pico-8 play session: hold → + tap 🅾

[t = 1 s] hold → ~1s, tap 🅾 ~2×
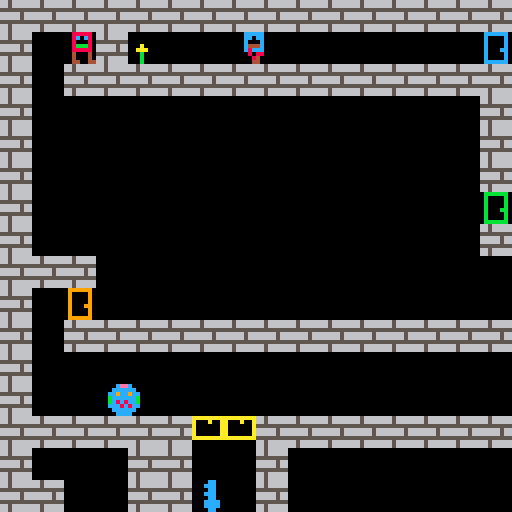
[t = 2 s] hold → ~2s, tap 🅾 ~4×
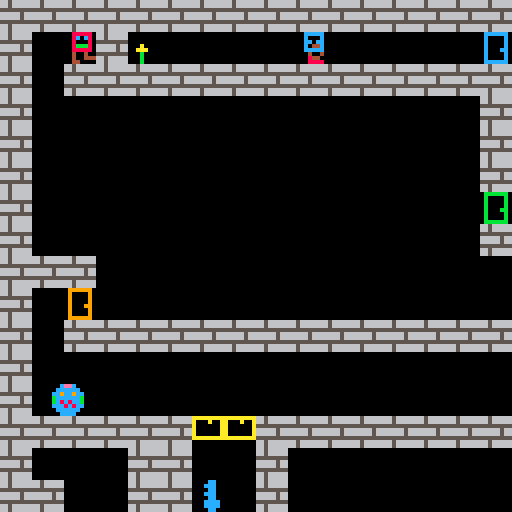
[t = 4 s] hold → ~4s, tap 🅾 ~7×
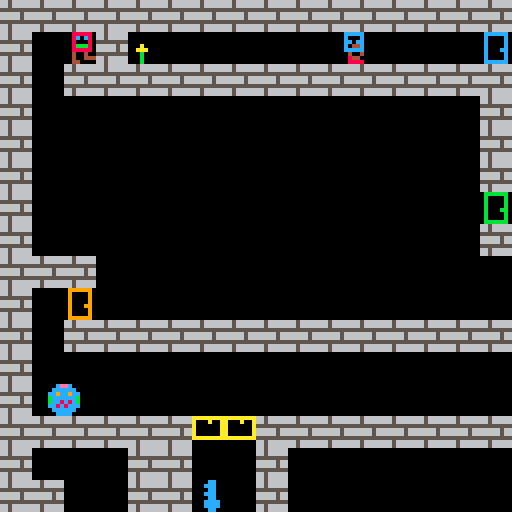

pico-8 cartridge
version 42
__lua__
--engine
p1={}

--globals
g=
{
 grav=0.4, -- gravity per frame
 maxdy=5,
 maxjumpframe=8,
 -- we move to another screen after camshft pixels
 -- this allows the final block on a screen to be displayed
 -- as the first block on the next screen.
 camshft=120,
 max_flowers=0,
 finished=false
}

--camera
c=
{
 x=0,
 y=0
}

keys={}
enemies={}

function _init()
 build_dynamic_items()
end

function _update()
 player_update(p1)
 foreach(enemies, enemy_update)
end

function _draw()
 cls() --clear the screen
 camera(c.x, c.y)
 map()
 actor_draw(p1)
 foreach(enemies, actor_draw)
 foreach(keys, actor_draw)
 	
 if p1.isdead then
  print("game over",c.x+50,c.y+60,8)
 end
 if g.finished then
  print("done game",c.x+50,c.y+60,12)
 end
end

function range_overlaps(a1,a2,b1,b2)
 if a1>=b1 and a1<b2 then
  return true
 elseif a2>b1 and a2<(b2-1) then
  return true
 end
 return false
end

function items_colliding(a,b)
 return range_overlaps(a.x,a.x+8,b.x,b.x+8) and
  range_overlaps(a.y,a.y+8,b.y,b.y+8)
end

function player_jump(p)
 --if on the ground and the
 --user presses x,c,or,up...
 local jumppressednew = (btn(2) or btn(4) or btn(5))
 if jumppressednew and not p.jumppressed then
  if p.isgrounded then
   p.dy=-p.jumpvel
   p.jumpframe=1
   sfx(2)
  end
 elseif jumppressednew then
  if p.jumpframe>0 then
   p.dy=-p.jumpvel
   p.jumpframe+=1
   if p.jumpframe>=g.maxjumpframe then
    p.jumpframe=0
   end
  end
 else
  p.jumpframe=0
 end
 p.jumppressed = jumppressednew
end

function player_anim(p)
 
 if p.isdead then
  p.spr_index = 1
  p.spr_table=p.spr_dead
  return
 end
 
 if p.isgrounded ~= p.isgrounded_last then
  if not p.isgrounded then
   p.spr_table=p.spr_jump
  end
  p.spr_index=1
  p.spr_time=0
 end
 
 if p.isgrounded then
  local last_table=p.spr_table
	 if p.dx == 0 then
   p.spr_table=p.spr_stand
	 else
   p.spr_table=p.spr_walk
   p.spr_reverse=(p.dx<0)
		end
		if last_table~=p.spr_table then
		 p.spr_index=1
		end
 end
  
 actor_anim(p)
end

function player_update(p)

 if p.isdead then return end
 if g.finished then return end
 
 --remember where we started
 local startx=p1.x
 
 player_jump(p1)
   
 --walk
 --
   
 p1.dx=0
 if btn(0) then --left
  p1.dx=-2
 end
 if btn(1) then --right
  p1.dx=2
 end
   
 --move the player left/right
 p1.x+=p1.dx
   
 --hit side walls
 --
   
 --check for walls in the
 --direction we are moving.
 local xoffset=0
 if p1.dx>0 then xoffset=7 end
   
 --look for a wall
 local h=mget((p1.x+xoffset)/8,(p1.y+7)/8)
 if fget(h,0) then
  --they hit a wall so move them
  --back to their original pos.
  --it should really move them to
  --the edge of the wall but this
  --mostly works and is simpler.
  p1.x=startx
 end
   
 --accumulate gravity
 p1.dy+=g.grav
 if p1.dy > g.maxdy then p1.dy=g.maxdy end
   
  --fall
  p1.y+=p1.dy

  --hit floor
  --
   
  --check bottom center of the
  --player.
  local v=mget((p1.x+4)/8,(p1.y+8)/8)
   
  --assume they are floating 
  --until we determine otherwise
  p1.isgrounded=false
   
  --only check for floors when
  --moving downward
  if p1.dy>=0 then
   --look for a solid tile
   if fget(v,0) then
    --place p1 on top of tile
    p1.y = flr((p1.y)/8)*8
    --halt velocity
    p1.dy = 0
    --allow jumping again
    p1.isgrounded=true
   end
  end
   
  --hit ceiling
  --
   
  --check top center of p1
  v=mget((p1.x+4)/8,(p1.y)/8)
   
  --only check for ceilings when
  --moving up
  if p1.dy<=0 then
   --look for solid tile
   if fget(v,0) then
    --position p1 right below
    --ceiling
    p1.y = flr((p1.y+8)/8)*8
    --halt upward velocity
    p1.dy = 0
   end
  end
  
  check_flower_collision()
   
  foreach(enemies, check_enemy_collision)
    
  -- move the camera to another screen if necessary
  if p1.y>=(c.y+g.camshft) then c.y+=g.camshft end
  if p1.y<(c.y) then c.y-=g.camshft end
  if p1.x>=(c.x+g.camshft) then c.x+=g.camshft end
  if p1.x<(c.x) then c.x-=g.camshft end
  
  for i=1,#keys do key_check_collision(keys[i],p1) end
  player_anim(p1)
  p1.isgrounded_last=p1.isgrounded
end

function check_enemy_collision(e)
 if items_colliding(p1,e) then
   p1.isdead=true
 end
end

function check_flower_collision()
 tile=mget((p1.x+4)/8,(p1.y+4)/8)
  
 if tile == 20 then
  mset((p1.x+4)/8,(p1.y+4)/8,0)
  p1.flowers_found += 1
 end
 
 if p1.flowers_found == g.max_flowers then
  g.finished = true
 end
end

function enemy_update(e)
 --remember where we started
 local startx=e.x
   
 --move the player left/right
 e.x+=e.dx
   
 --hit side walls
 --
   
 --check for walls in the
 --direction we are moving.
 local xoffset=0
 if e.dx>0 then xoffset=7 end
   
 --look for a wall
 local h=mget((e.x+xoffset)/8,(e.y+7)/8)
 if fget(h,0) then
  --they hit a wall so move them
  --back to their original pos.
  --it should really move them to
  --the edge of the wall but this
  --mostly works and is simpler.
  e.x=startx
  e.dx=e.dx*-1
  if e.dx<0 then e.spr_reverse=true else e.spr_reverse=false end
 end
   
 --accumulate gravity
 e.dy+=g.grav
 if e.dy > g.maxdy then e.dy=g.maxdy end
   
  --fall
  e.y+=e.dy

  --hit floor
  --
   
  --check bottom center of the
  --player.
  local v=mget((e.x+4)/8,(e.y+8)/8)
   
  --assume they are floating 
  --until we determine otherwise
  e.isgrounded=false
   
  --only check for floors when
  --moving downward
  if e.dy>=0 then
   --look for a solid tile
   if fget(v,0) then
    --place p1 on top of tile
    e.y = flr((e.y)/8)*8
    --halt velocity
    e.dy = 0
    --allow jumping again
    e.isgrounded=true
   end
  end
   
  --hit ceiling
  --
   
  --check top center of p1
  v=mget((e.x+4)/8,(e.y)/8)
   
  --only check for ceilings when
  --moving up
  if e.dy<=0 then
   --look for solid tile
   if fget(v,0) then
    --position p1 right below
    --ceiling
    e.y = flr((e.y+8)/8)*8
    --halt upward velocity
    e.dy = 0
   end
  end
  
  actor_anim(e)
end

function actor_anim(a)
 a.spr_time+=1
 if a.spr_time > a.spr_time_max then
  a.spr_time=0
  a.spr_index+=1
  if a.spr_index > #a.spr_table then
   a.spr_index=1
  end
 end
end

function actor_draw(a)
 if a.is_shown then
  spr(a.spr_table[a.spr_index],a.x,a.y,1,1,a.spr_reverse)
 end
end

function key_check_collision(key,p)
 if items_colliding(key,p) then
  key.is_shown=false
  fset(key.door_spr,0,false)
 end
end

-->8
-- todo: key should assume the next sprite is the door

--special
function build_dynamic_items()
 for mapx=0,127 do
	 for mapy=0,32 do
	  sprite = mget(mapx,mapy)
	  if sprite == 1 then
 	  mset(mapx,mapy,0)
 	  p1=make_player(mapx,mapy)
	  elseif sprite == 4 then
 	  mset(mapx,mapy,0)
				add(enemies,make_enemy1(mapx,mapy))
	  elseif sprite == 7 then
 	  mset(mapx,mapy,0)
				add(enemies,make_enemy2(mapx,mapy))
	  elseif sprite == 5 then
 	  mset(mapx,mapy,0)
				add(keys,make_key(mapx,mapy,5,6))
	  elseif sprite == 9 then
 	  mset(mapx,mapy,0)
				add(keys,make_key(mapx,mapy,9,10))
	  elseif sprite == 22 then
 	  mset(mapx,mapy,0)
				add(keys,make_key(mapx,mapy,22,23))
	  elseif sprite == 24 then
 	  mset(mapx,mapy,0)
				add(keys,make_key(mapx,mapy,24,25))
	  elseif sprite == 20 then
	   g.max_flowers+=1
	  end
 	end
 end
end

function make_actor(mapx,mapy)
	return {
	 x=mapx*8,    
	 y=mapy*8,
	 dx=0,
	 dy=0,
	 is_shown=true,
	 spr_index=1,
	 spr_table={},-- must be set before drawing
	 spr_time=0,
	 spr_time_max=4,
	 spr_reverse=true,
  -- used to detect if the player can jump
  isgrounded=false,
  isgrounded_last=true,
	}
end

function make_player(mapx,mapy)
 a = make_actor(mapx,mapy)
 a.spr_stand={1}
 a.spr_walk={16,17}
 a.spr_jump={1}
 a.spr_dead={32}
 a.spr_table=a.spr_stand
	a.jumpvel=3.1
	a.jumpframe=0
	a.jumppressed=false
	a.isdead=false
	a.flowers_found=0
	return a
end

function make_enemy1(mapx,mapy)
 e = make_actor(mapx,mapy)
 e.spr_table={4}
 e.dx=-1
 return e
end

function make_enemy2(mapx,mapy)
 e = make_actor(mapx,mapy)
 e.spr_table={7,8}
 e.dx=-1
 return e
end

function make_key(mapx,mapy,keyspr,doorspr)
 a = make_actor(mapx,mapy)
 a.spr_table={keyspr}
 a.door_spr=doorspr
	return a
end
__gfx__
0000000000888880440444cc0000000000ceec00009900000999999000ccccc00ccccc0000bb00000bbbbbb00000000000000000000000000000000066566666
00000000008c0c80400004cc000000000cccccc0009990000900009000c000c00cc0cc0000bbb0000b0000b00000000000000000000000000000000066566666
00700700008000804cc0c4cc00000000cc9cc9cc009900000900009000cc0cc00c000c0000bb00000b0000b00000000000000000000000000000000055555555
00077000008bbb8040cc044c00000000bccccccb009990000900009000c044c00c444c0000bbb0000b0000b00000000000000000000000000000000066666566
00077000008888804bbbb40c00000000bcc8c8cb009900000900099000ccccc00c8ccc0000bb00000b000bb00000000000000000000000000000000066666566
0070070000400040b0000b0c00000000cc8c8ccc099990000900009000040040008088000bbbb0000b0000b00000000000000000000000000000000055555555
0000000000400040b0000b0c000000000cccccc0099990000900009000084400000840000bbbb0000b0000b00000000000000000000000000000000066566666
0000000000440044bb000bbc0000000000cccc000099000009999990000888800004400000bb00000bbbbbb00000000000000000000000000000000066566666
00888880008888800bbbbbbbbbbbbbb0000000000000000000aa0000aaaaaaaa00cc00000cccccc0000000000000000000000000000000000000000000000000
008c0c80008c0c80b44442444444424b000000000000000000aaa000a000a00a00ccc0000c0000c0000000000000000000000000000000000000000000000000
0080008000800080b44244444442444b000000000000000000aa0000a000000a00cc00000c0000c0000000000000000000000000000000000000000000000000
008bbb80008bbb80b44424444444244b000a00004444000000aaa000a000000a00ccc0000c0000c0000000000000000000000000000000000000000000000000
0088888000888880b44424244444242b00aaa0004488400000aa0000a000000a00cc00000c000cc0000000000000000000000000000000000000000000000000
0040040000400040b24424244244242b000b0000408804000aaaa000aaaaaaaa0cccc0000c0000c0000000000000000000000000000000000000000000000000
0040044400444040b44424444444244b000b0000044440000aaaa000000000000cccc0000c0000c0000000000000000000000000000000000000000000000000
0044000000000044b44444444444444b000b00000000000000aa00000000000000cc00000cccccc0000000000000000000000000000000000000000000000000
0000000000000000b44444444444444b000000000000000000000000000000000000000000000000000000000000000000000000000000000000000000000000
0808080400000000b44442444444424b000000000000000000000000000000000000000000000000000000000000000000000000000000000000000000000000
0000000400000000b44244444442444b000000000000000000000000000000000000000000000000000000000000000000000000000000000000000000000000
8888844400000000b44424444444244b000000000000000000000000000000000000000000000000000000000000000000000000000000000000000000000000
8c0b800000000000b44424244444242b000000000000000000000000000000000000000000000000000000000000000000000000000000000000000000000000
800b808000000000b24424244244242b000000000000000000000000000000000000000000000000000000000000000000000000000000000000000000000000
8c0b800400000000b44424444444244b000000000000000000000000000000000000000000000000000000000000000000000000000000000000000000000000
8888844400000000b44444444444444b000000000000000000000000000000000000000000000000000000000000000000000000000000000000000000000000
00000000bbbbbbbb4444444400000000000000000000000000000000000000000000000000000000000000000000000000000000000000000000000000000000
00000000444442444444424400000000000000000000000000000000000000000000000000000000000000000000000000000000000000000000000000000000
00000000444244444442444400000000000000000000000000000000000000000000000000000000000000000000000000000000000000000000000000000000
00000000444424444444244400000000000000000000000000000000000000000000000000000000000000000000000000000000000000000000000000000000
00000000444424244444242400000000000000000000000000000000000000000000000000000000000000000000000000000000000000000000000000000000
00000000424424244244242400000000000000000000000000000000000000000000000000000000000000000000000000000000000000000000000000000000
00000000444424444444244400000000000000000000000000000000000000000000000000000000000000000000000000000000000000000000000000000000
00000000444444444444444400000000000000000000000000000000000000000000000000000000000000000000000000000000000000000000000000000000
__gff__
0000000000000100000001000000000100000101000000010001000000000000000001010000000000000000000000000001010000000000000000000000000000000000000000000000000000000000000000000000000000000000000000000000000000000000000000000000000000000000000000000000000000000000
0000000000000000000000000000000000000000000000000000000000000000000000000000000000000000000000000000000000000000000000000000000000000000000000000000000000000000000000000000000000000000000000000000000000000000000000000000000000000000000000000000000000000000
__map__
0f0f0f0f0f0f0f0f0f0f0f0f0f0f0f0f0f0f0f0f0f0f0f000000000000000000000000000000000000000000000000000000000000000000000000000000000000000000000000000000000000000000000000000000000000000000000000000000000000000000000000000000000000000000000000000000000000000000
0f00010f1400000000070000000000190000000000160f000000000000000000000000000000000000000000000000000000000000000000000000000000000000000000000000000000000000000000000000000000000000000000000000000000000000000000000000000000000000000000000000000000000000000000
0f000f0f0f0f0f0f0f0f0f0f0f0f0f0f00000f0f0f0f0f0f0f0f0f0f0f0f0000000000000000000000000000000000000000000000000000000000000000000000000000000000000000000000000000000000000000000000000000000000000000000000000000000000000000000000000000000000000000000000000000
0f00000000000000000000000000000f0f0000000000000000000000000f0000000000000000000000000000000000000000000000000000000000000000000000000000000000000000000000000000000000000000000000000000000000000000000000000000000000000000000000000000000000000000000000000000
0f00000000000000000000000000000f000000000000000000000000000f0000000000000000000000000000000000000000000000000000000000000000000000000000000000000000000000000000000000000000000000000000000000000000000000000000000000000000000000000000000000000000000000000000
0f00000000000000000000000000000f170f0f0f0f0f0f0f0f0f0f00000f0000000000000000000000000000000000000000000000000000000000000000000000000000000000000000000000000000000000000000000000000000000000000000000000000000000000000000000000000000000000000000000000000000
0f00000000000000000000000000000a000000000000000000000f00000f0000000000000000000000000000000000000000000000000000000000000000000000000000000000000000000000000000000000000000000000000000000000000000000000000000000000000000000000000000000000000000000000000000
0f00000000000000000000000000000f0f0f0f0f0f0f0f0f0f000f000f0f0000000000000000000000000000000000000000000000000000000000000000000000000000000000000000000000000000000000000000000000000000000000000000000000000000000000000000000000000000000000000000000000000000
0f0f0f000000000000000000000000000000000f000000000f000f00000f0000000000000000000000000000000000000000000000000000000000000000000000000000000000000000000000000000000000000000000000000000000000000000000000000000000000000000000000000000000000000000000000000000
0f0006000000000000000000000000000000050f000000090f000f0f000f0000000000000000000000000000000000000000000000000000000000000000000000000000000000000000000000000000000000000000000000000000000000000000000000000000000000000000000000000000000000000000000000000000
0f000f0f0f0f0f0f0f0f0f0f0f0f0f0f0f0f0f0f000f0f0f0f000f00000f0000000000000000000000000000000000000000000000000000000000000000000000000000000000000000000000000000000000000000000000000000000000000000000000000000000000000000000000000000000000000000000000000000
0f00000000000000000000000000000000000000000000000f000f000f0f0000000000000000000000000000000000000000000000000000000000000000000000000000000000000000000000000000000000000000000000000000000000000000000000000000000000000000000000000000000000000000000000000000
0f00000000000000000000000400000000000000000000000f000f00000f0000000000000000000000000000000000000000000000000000000000000000000000000000000000000000000000000000000000000000000000000000000000000000000000000000000000000000000000000000000000000000000000000000
0f0f0f0f0f0f17170f0f0f0f0f0f0f0f0f0f0f0f0f0f0f0f0f000f0f000f0000000000000000000000000000000000000000000000000000000000000000000000000000000000000000000000000000000000000000000000000000000000000000000000000000000000000000000000000000000000000000000000000000
0f0000000f0f00000f00000000000000000000000000000000000f00000f0000000000000000000000000000000000000000000000000000000000000000000000000000000000000000000000000000000000000000000000000000000000000000000000000000000000000000000000000000000000000000000000000000
0f0f00000f0f18000f00000000000000000000000000000000000f000f0f0000000000000000000000000000000000000000000000000000000000000000000000000000000000000000000000000000000000000000000000000000000000000000000000000000000000000000000000000000000000000000000000000000
0f0000000f0f0f0f0f00000f0f0f0f0f0f0f0f0f0f0f0f0f0f0f0f00000f0000000000000000000000000000000000000000000000000000000000000000000000000000000000000000000000000000000000000000000000000000000000000000000000000000000000000000000000000000000000000000000000000000
0f00000f0f0f0f0f0f00000f0000000000000000000f000000000f0f000f0000000000000000000000000000000000000000000000000000000000000000000000000000000000000000000000000000000000000000000000000000000000000000000000000000000000000000000000000000000000000000000000000000
0f0f0000000000000000000f0000000000000000000f000000000000000f0000000000000000000000000000000000000000000000000000000000000000000000000000000000000000000000000000000000000000000000000000000000000000000000000000000000000000000000000000000000000000000000000000
000f0000000000000000000f0000000000000000000f000000000000000f0000000000000000000000000000000000000000000000000000000000000000000000000000000000000000000000000000000000000000000000000000000000000000000000000000000000000000000000000000000000000000000000000000
000f0f00000f0f0f000f0f0f000000000f0f0f0f0f0f00000000000f0f0f0000000000000000000000000000000000000000000000000000000000000000000000000000000000000000000000000000000000000000000000000000000000000000000000000000000000000000000000000000000000000000000000000000
00000f000000000f00000000000000000f00000000000000000f0f0f00000000000000000000000000000000000000000000000000000000000000000000000000000000000000000000000000000000000000000000000000000000000000000000000000000000000000000000000000000000000000000000000000000000
00000f000000000f0f000000000000000f0000000000000f0f0f000000000000000000000000000000000000000000000000000000000000000000000000000000000000000000000000000000000000000000000000000000000000000000000000000000000000000000000000000000000000000000000000000000000000
00000f000000000f0f0f0f0f0f0f0f0f0f000000000f0f0f0000000000000000000000000000000000000000000000000000000000000000000000000000000000000000000000000000000000000000000000000000000000000000000000000000000000000000000000000000000000000000000000000000000000000000
00000f000000000000000000000000000000000f0f0f00000000000000000000000000000000000000000000000000000000000000000000000000000000000000000000000000000000000000000000000000000000000000000000000000000000000000000000000000000000000000000000000000000000000000000000
00000f0f0f0f0f0f0f0f0f0f0f0f0f0f0f0f0f0f000000000000000000000000000000000000000000000000000000000000000000000000000000000000000000000000000000000000000000000000000000000000000000000000000000000000000000000000000000000000000000000000000000000000000000000000
